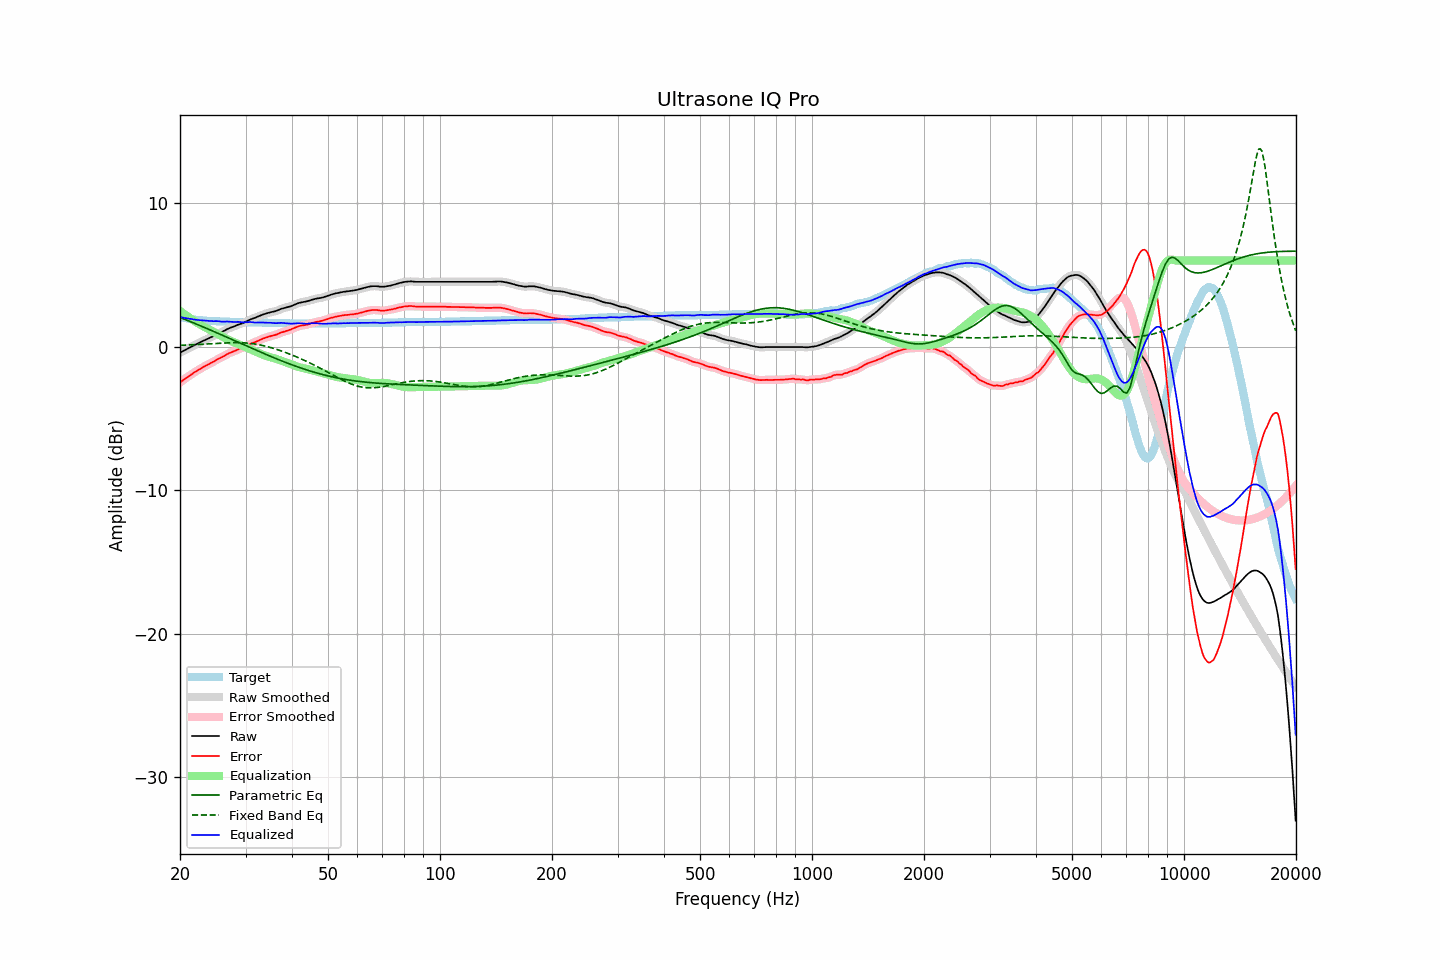

The file beside this chart, header and first rows:
frequency, raw, error, smoothed, error_smoothed, equalization, parametric_eq, fixed_band_eq, equalized_raw, equalized_smoothed, target
20.00, -0.42, -2.49, -0.42, -2.49, 2.49, 2.04, 0.10, 2.07, 2.07, 2.07
20.20, -0.36, -2.40, -0.36, -2.41, 2.41, 1.99, 0.10, 2.05, 2.05, 2.04
20.40, -0.30, -2.32, -0.30, -2.33, 2.33, 1.95, 0.11, 2.02, 2.02, 2.02
20.61, -0.24, -2.25, -0.24, -2.24, 2.24, 1.90, 0.11, 2.00, 2.00, 2.00
20.81, -0.18, -2.16, -0.18, -2.16, 2.16, 1.86, 0.12, 1.98, 1.98, 1.98
21.02, -0.12, -2.08, -0.12, -2.09, 2.08, 1.81, 0.12, 1.96, 1.96, 1.96
21.23, -0.06, -2.00, -0.06, -2.01, 2.01, 1.77, 0.13, 1.95, 1.94, 1.94
21.44, -0.01, -1.93, -0.01, -1.93, 1.93, 1.72, 0.13, 1.92, 1.92, 1.92
21.66, 0.05, -1.86, 0.05, -1.86, 1.86, 1.68, 0.14, 1.91, 1.91, 1.90
21.87, 0.11, -1.78, 0.11, -1.78, 1.79, 1.63, 0.14, 1.89, 1.89, 1.89
22.09, 0.16, -1.71, 0.16, -1.71, 1.71, 1.59, 0.15, 1.87, 1.88, 1.87
22.31, 0.22, -1.64, 0.22, -1.65, 1.65, 1.54, 0.15, 1.87, 1.86, 1.86
22.54, 0.27, -1.59, 0.27, -1.58, 1.58, 1.49, 0.16, 1.85, 1.85, 1.85
22.76, 0.33, -1.51, 0.33, -1.51, 1.51, 1.44, 0.17, 1.84, 1.84, 1.84
22.99, 0.39, -1.45, 0.38, -1.45, 1.45, 1.40, 0.17, 1.84, 1.83, 1.83
23.22, 0.44, -1.39, 0.44, -1.38, 1.39, 1.35, 0.18, 1.83, 1.83, 1.82
23.45, 0.49, -1.32, 0.49, -1.33, 1.33, 1.30, 0.19, 1.82, 1.82, 1.81
23.69, 0.54, -1.27, 0.54, -1.27, 1.27, 1.25, 0.19, 1.81, 1.81, 1.80
23.92, 0.59, -1.21, 0.59, -1.21, 1.21, 1.21, 0.20, 1.80, 1.80, 1.80
24.16, 0.65, -1.14, 0.64, -1.15, 1.15, 1.16, 0.21, 1.80, 1.79, 1.79
24.40, 0.70, -1.09, 0.70, -1.09, 1.09, 1.11, 0.21, 1.79, 1.78, 1.79
24.65, 0.75, -1.04, 0.76, -1.03, 1.03, 1.06, 0.22, 1.77, 1.78, 1.78
24.89, 0.82, -0.96, 0.82, -0.96, 0.97, 1.01, 0.23, 1.79, 1.78, 1.78
25.14, 0.88, -0.89, 0.87, -0.90, 0.90, 0.96, 0.24, 1.78, 1.78, 1.77
25.39, 0.93, -0.83, 0.93, -0.84, 0.84, 0.91, 0.24, 1.77, 1.77, 1.76
25.65, 0.98, -0.79, 0.98, -0.78, 0.78, 0.87, 0.25, 1.76, 1.76, 1.76
25.91, 1.03, -0.73, 1.03, -0.73, 0.72, 0.82, 0.25, 1.75, 1.75, 1.75
26.16, 1.09, -0.66, 1.09, -0.67, 0.66, 0.77, 0.26, 1.75, 1.75, 1.75
26.43, 1.14, -0.62, 1.14, -0.61, 0.60, 0.72, 0.27, 1.74, 1.75, 1.75
26.69, 1.21, -0.53, 1.20, -0.54, 0.55, 0.67, 0.27, 1.75, 1.75, 1.74
26.96, 1.26, -0.49, 1.26, -0.48, 0.49, 0.62, 0.27, 1.75, 1.75, 1.74
27.23, 1.31, -0.43, 1.31, -0.43, 0.44, 0.57, 0.28, 1.75, 1.75, 1.73
27.50, 1.35, -0.39, 1.35, -0.39, 0.39, 0.52, 0.28, 1.73, 1.73, 1.73
27.77, 1.39, -0.34, 1.39, -0.34, 0.34, 0.47, 0.28, 1.72, 1.73, 1.73
28.05, 1.43, -0.29, 1.43, -0.30, 0.29, 0.42, 0.28, 1.72, 1.72, 1.72
28.33, 1.48, -0.24, 1.48, -0.24, 0.25, 0.37, 0.28, 1.72, 1.73, 1.72
28.62, 1.53, -0.20, 1.52, -0.20, 0.20, 0.32, 0.28, 1.73, 1.73, 1.72
28.90, 1.57, -0.14, 1.56, -0.15, 0.16, 0.27, 0.28, 1.73, 1.72, 1.71
29.19, 1.60, -0.11, 1.60, -0.11, 0.11, 0.22, 0.28, 1.71, 1.71, 1.71
29.48, 1.64, -0.07, 1.64, -0.07, 0.06, 0.17, 0.27, 1.70, 1.70, 1.71
29.78, 1.69, -0.03, 1.69, -0.02, 0.01, 0.12, 0.27, 1.70, 1.70, 1.71
30.08, 1.75, 0.03, 1.74, 0.03, -0.04, 0.07, 0.26, 1.71, 1.70, 1.71
30.38, 1.80, 0.09, 1.80, 0.09, -0.09, 0.02, 0.25, 1.71, 1.71, 1.70
30.68, 1.86, 0.15, 1.86, 0.15, -0.14, -0.03, 0.24, 1.72, 1.72, 1.70
30.99, 1.91, 0.20, 1.90, 0.20, -0.19, -0.08, 0.23, 1.72, 1.71, 1.70
31.30, 1.95, 0.24, 1.95, 0.25, -0.24, -0.13, 0.21, 1.70, 1.70, 1.70
31.61, 1.99, 0.29, 1.99, 0.29, -0.30, -0.18, 0.20, 1.69, 1.69, 1.69
31.93, 2.03, 0.33, 2.03, 0.34, -0.35, -0.23, 0.18, 1.68, 1.69, 1.69
32.24, 2.08, 0.39, 2.08, 0.39, -0.39, -0.27, 0.16, 1.69, 1.68, 1.69
32.57, 2.13, 0.44, 2.13, 0.44, -0.44, -0.32, 0.14, 1.69, 1.68, 1.68
32.89, 2.17, 0.49, 2.17, 0.49, -0.49, -0.37, 0.12, 1.68, 1.69, 1.68
33.22, 2.22, 0.54, 2.22, 0.54, -0.53, -0.42, 0.10, 1.69, 1.68, 1.68
33.55, 2.26, 0.59, 2.26, 0.58, -0.58, -0.47, 0.07, 1.68, 1.68, 1.67
33.89, 2.29, 0.62, 2.29, 0.62, -0.62, -0.52, 0.04, 1.67, 1.68, 1.67
34.23, 2.33, 0.65, 2.33, 0.66, -0.65, -0.56, 0.02, 1.67, 1.67, 1.67
34.57, 2.36, 0.70, 2.36, 0.69, -0.69, -0.61, -0.01, 1.67, 1.67, 1.66
34.92, 2.39, 0.72, 2.39, 0.73, -0.72, -0.66, -0.04, 1.67, 1.67, 1.66
35.27, 2.42, 0.75, 2.41, 0.76, -0.75, -0.70, -0.08, 1.66, 1.66, 1.66
35.62, 2.44, 0.78, 2.44, 0.78, -0.79, -0.75, -0.11, 1.65, 1.65, 1.65
35.97, 2.47, 0.82, 2.47, 0.82, -0.82, -0.80, -0.15, 1.64, 1.64, 1.65
... 635 more rows
